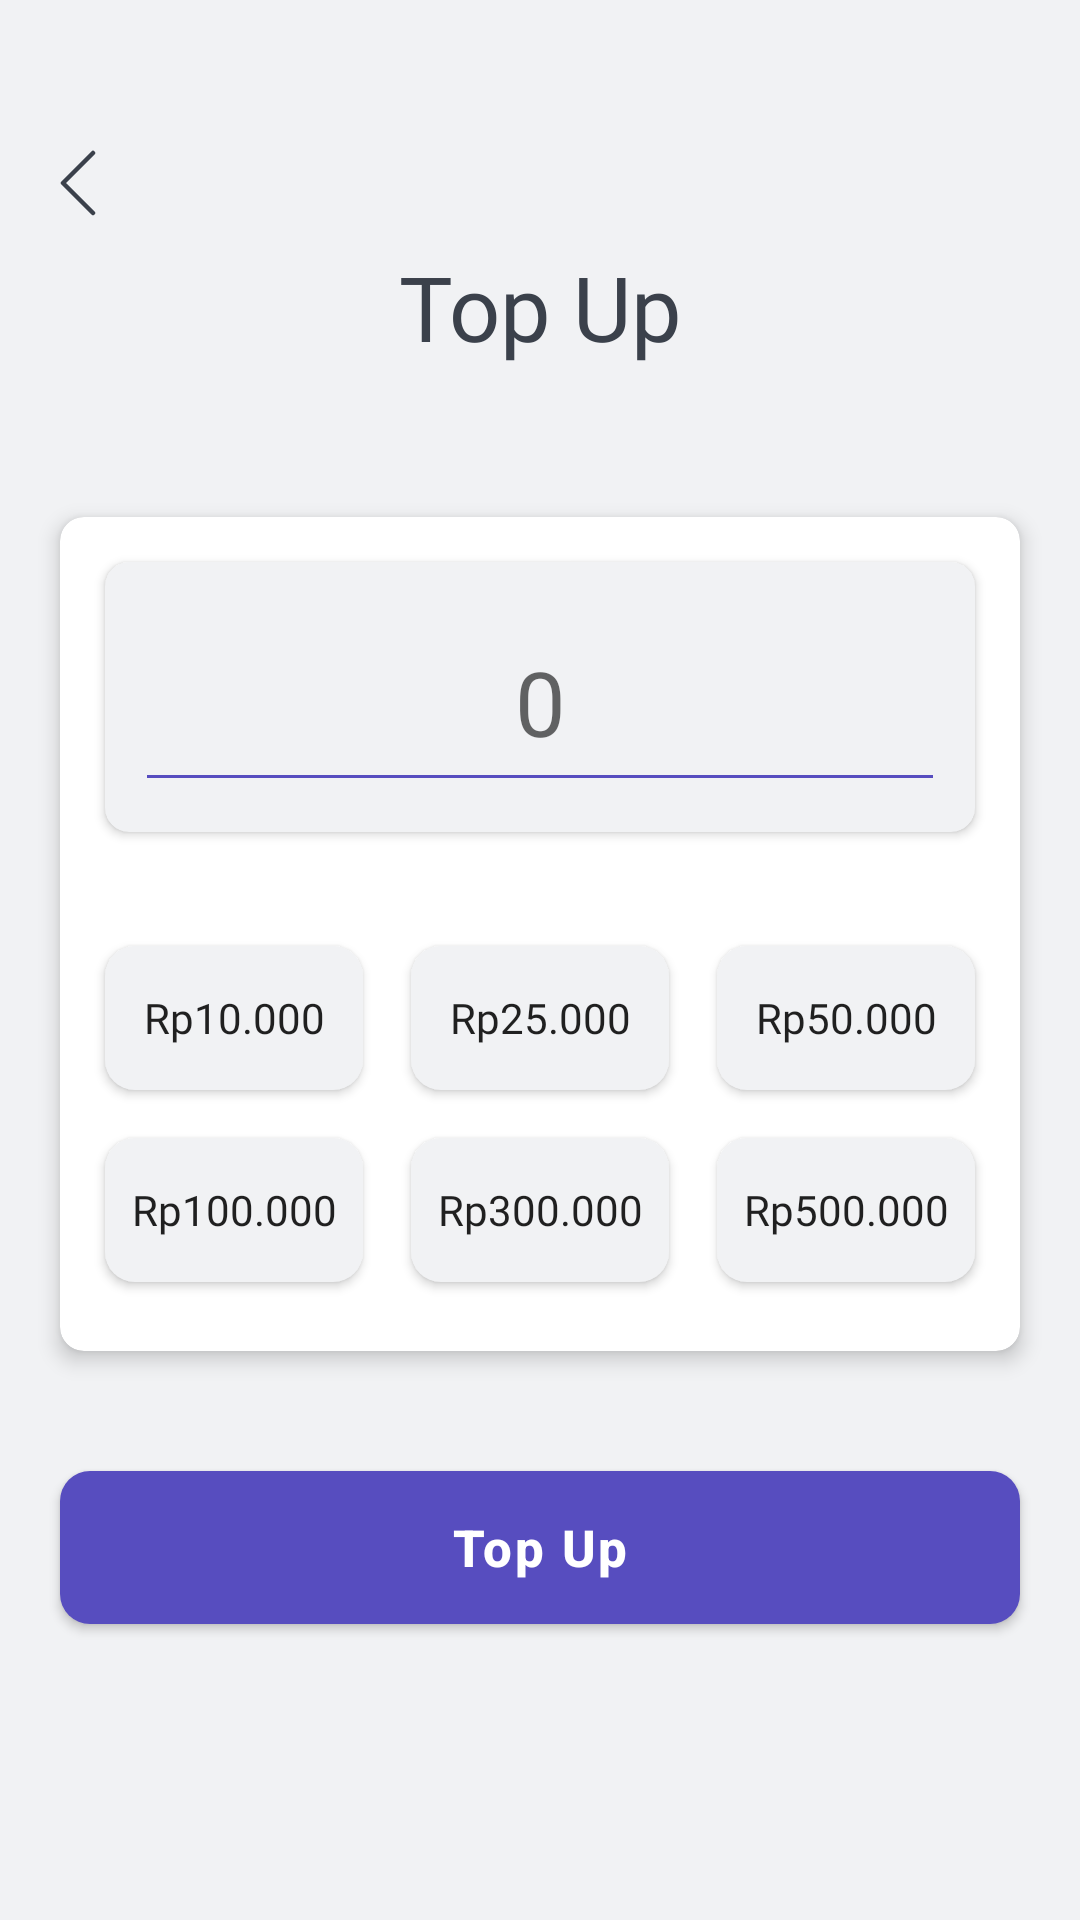

Layout XML and referenced resources for this Android screen:
<!-- AndroidManifest.xml: application theme Theme.BookingParkir -->
<!-- res/layout/activity_topup.xml -->
<?xml version="1.0" encoding="utf-8"?>
<androidx.appcompat.widget.LinearLayoutCompat xmlns:android="http://schemas.android.com/apk/res/android"
    xmlns:app="http://schemas.android.com/apk/res-auto"
    xmlns:tools="http://schemas.android.com/tools"
    android:layout_width="match_parent"
    android:layout_height="match_parent"
    android:orientation="vertical"
    tools:context=".TopupActivity"
    android:background="@color/whitegray">



    <ImageButton
        android:id="@+id/btnBacktoHome"
        android:layout_width="wrap_content"
        android:layout_height="wrap_content"
        android:background="@color/transparent"
        android:backgroundTint="@color/gray"
        android:src="@drawable/arrowleft"
        android:layout_marginTop="50dp"
        android:layout_marginStart="20dp"
        app:layout_constraintStart_toStartOf="parent"
        app:layout_constraintTop_toTopOf="parent">
    </ImageButton>

    <TextView
        android:id="@+id/textView"
        android:layout_width="match_parent"
        android:layout_height="wrap_content"
        android:layout_marginHorizontal="20dp"
        android:layout_marginTop="10dp"
        android:layout_marginBottom="30dp"
        android:fontFamily="@font/open_sans_bold"
        android:text="Top Up"
        android:textColor="@color/black"
        android:textSize="30dp"
        android:gravity="center"
        app:layout_constraintEnd_toEndOf="parent"
        app:layout_constraintStart_toStartOf="parent"
        app:layout_constraintTop_toBottomOf="@+id/btnBacktoHome"></TextView>



    <androidx.cardview.widget.CardView
        android:layout_width="match_parent"
        android:layout_height="wrap_content"
        android:layout_margin="20dp"
        app:cardCornerRadius="8dp"
        app:cardElevation="4dp">
        <LinearLayout
            android:layout_width="match_parent"
            android:layout_height="wrap_content"
            android:orientation="vertical">

            <androidx.cardview.widget.CardView
                android:layout_width="match_parent"
                android:layout_height="wrap_content"
                android:layout_margin="15dp"
                app:cardBackgroundColor="@color/whitegray"
                app:cardCornerRadius="8dp">
                <EditText
                    android:id="@+id/editTextHarga"
                    android:layout_width="match_parent"
                    android:layout_height="70dp"
                    android:inputType="number"
                    android:hint="0"
                    android:gravity="center"
                    android:textSize="30dp"
                    android:textCursorDrawable="@drawable/cursor_color"
                    android:fontFamily="@font/open_sans_bold"
                    android:layout_margin="10dp"
                    android:backgroundTint="@color/purple1">
                </EditText>
            </androidx.cardview.widget.CardView>

            <LinearLayout
                xmlns:android="http://schemas.android.com/apk/res/android"
                android:layout_width="match_parent"
                android:layout_height="wrap_content"
                android:orientation="vertical"
                android:layout_marginVertical="15dp"
                android:layout_marginHorizontal="7dp">

                
                <LinearLayout
                    android:layout_width="match_parent"
                    android:layout_height="wrap_content"
                    android:orientation="horizontal">

                    <Button
                        android:id="@+id/btn10k"
                        android:layout_width="0dp"
                        android:layout_height="wrap_content"
                        android:layout_weight="1"
                        android:text="Rp10.000"
                        android:fontFamily="@font/open_sans_bold"
                        android:layout_margin="8dp"
                        android:textAllCaps="false"
                        android:background="@drawable/rounded_button"
                        android:backgroundTint="@color/whitegray"/>

                    <Button
                        android:id="@+id/btn25k"
                        android:layout_width="0dp"
                        android:layout_height="wrap_content"
                        android:layout_weight="1"
                        android:text="Rp25.000"
                        android:fontFamily="@font/open_sans_bold"
                        android:layout_margin="8dp"
                        android:textAllCaps="false"
                        android:background="@drawable/rounded_button"
                        android:backgroundTint="@color/whitegray"/>

                    <Button
                        android:id="@+id/btn50k"
                        android:layout_width="0dp"
                        android:layout_height="wrap_content"
                        android:layout_weight="1"
                        android:text="Rp50.000"
                        android:fontFamily="@font/open_sans_bold"
                        android:layout_margin="8dp"
                        android:textAllCaps="false"
                        android:background="@drawable/rounded_button"
                        android:backgroundTint="@color/whitegray"/>

                </LinearLayout>

                
                <LinearLayout
                    android:layout_width="match_parent"
                    android:layout_height="wrap_content"
                    android:orientation="horizontal">

                    <Button
                        android:id="@+id/btn100k"
                        android:layout_width="0dp"
                        android:layout_height="wrap_content"
                        android:layout_weight="1"
                        android:text="Rp100.000"
                        android:fontFamily="@font/open_sans_bold"
                        android:layout_margin="8dp"
                        android:textAllCaps="false"
                        android:background="@drawable/rounded_button"
                        android:backgroundTint="@color/whitegray"/>

                    <Button
                        android:id="@+id/btn300k"
                        android:layout_width="0dp"
                        android:layout_height="wrap_content"
                        android:layout_weight="1"
                        android:text="Rp300.000"
                        android:fontFamily="@font/open_sans_bold"
                        android:layout_margin="8dp"
                        android:textAllCaps="false"
                        android:background="@drawable/rounded_button"
                        android:backgroundTint="@color/whitegray"/>

                    <Button
                        android:id="@+id/btn500k"
                        android:layout_width="0dp"
                        android:layout_height="wrap_content"
                        android:layout_weight="1"
                        android:text="Rp500.000"
                        android:fontFamily="@font/open_sans_bold"
                        android:layout_margin="8dp"
                        android:textAllCaps="false"
                        android:background="@drawable/rounded_button"
                        android:backgroundTint="@color/whitegray"/>

                </LinearLayout>
            </LinearLayout>
        </LinearLayout>
    </androidx.cardview.widget.CardView>

    <Button
        android:id="@+id/btnTopUp"
        android:layout_width="match_parent"
        android:layout_height="51dp"
        android:layout_marginStart="20dp"
        android:layout_marginEnd="20dp"
        android:textSize="17dp"
        android:letterSpacing="0.05"
        android:background="@drawable/rounded_button"
        android:backgroundTint="@color/purple1"
        android:text="Top Up"
        android:textAllCaps="false"
        android:textColor="@color/white"
        android:textStyle="bold"
        android:layout_marginTop="20dp"/>

</androidx.appcompat.widget.LinearLayoutCompat>
<!-- resources referenced by this layout -->
<resources>
  <color name="black">#3B414B</color>
  <color name="gray">#757F8C</color>
  <color name="purple1">#574DBF</color>
  <color name="transparent">#00000000</color>
  <color name="white">#FFFFFFFF</color>
  <color name="whitegray">#F1F2F4</color>
  <!-- drawable arrowleft (drawable) -->
  <vector xmlns:android="http://schemas.android.com/apk/res/android"
      android:width="12dp"
      android:height="22dp"
      android:viewportWidth="12"
      android:viewportHeight="22">
    <path
        android:pathData="M11,21L1,11L11,1"
        android:strokeLineJoin="round"
        android:strokeWidth="1.5"
        android:fillColor="#00000000"
        android:strokeColor="#3B414B"
        android:strokeLineCap="round"/>
  </vector>
  <!-- drawable cursor_color (drawable) -->
  <?xml version="1.0" encoding="utf-8"?>
  <shape xmlns:android="http://schemas.android.com/apk/res/android">
      <size android:width="2dp"/>
      <solid android:color="@color/purple1"/>
  </shape>
  <!-- drawable rounded_button (drawable) -->
  <?xml version="1.0" encoding="utf-8"?>
  <shape xmlns:android="http://schemas.android.com/apk/res/android">
      <corners android:radius="10dp" />
      <solid android:color="@color/purple1" />
  </shape>
  <style name="Theme.BookingParkir" parent="Base.Theme.BookingParkir" />
  <style name="Base.Theme.BookingParkir" parent="Theme.AppCompat.Light.NoActionBar">
          
          
      </style>
</resources>
